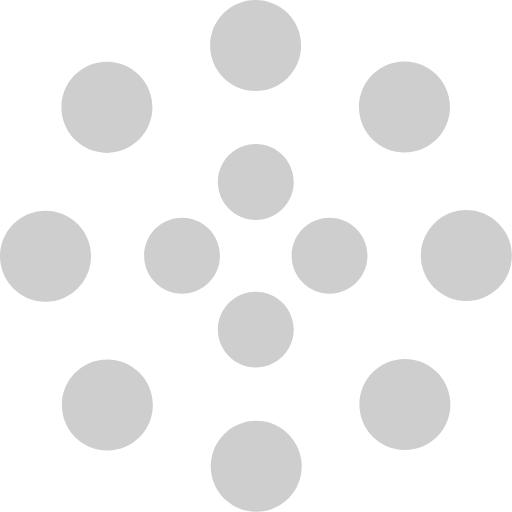
t = 0.00 s
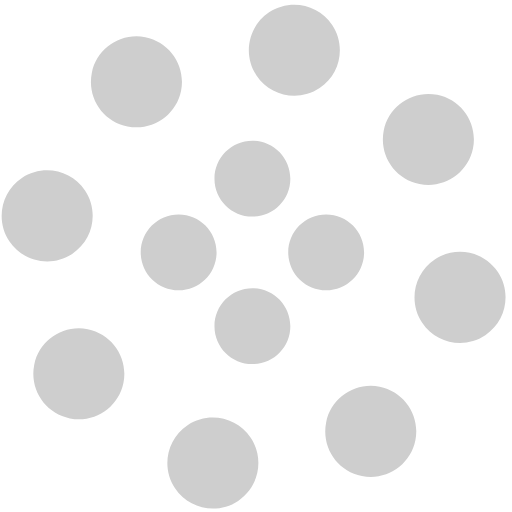
t = 1.25 s
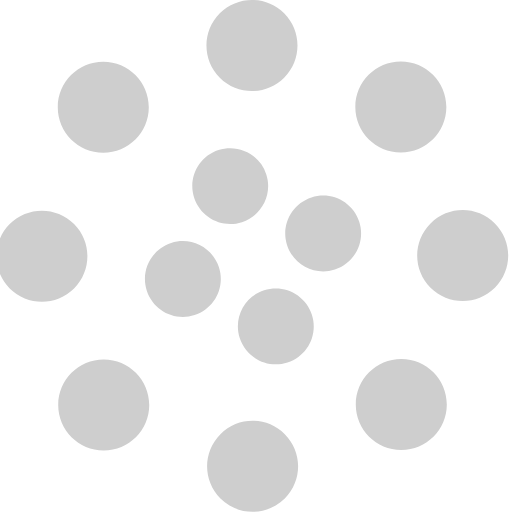
t = 2.00 s
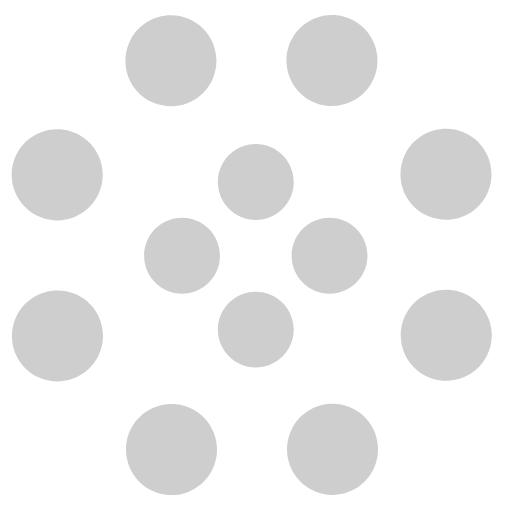
t = 2.50 s
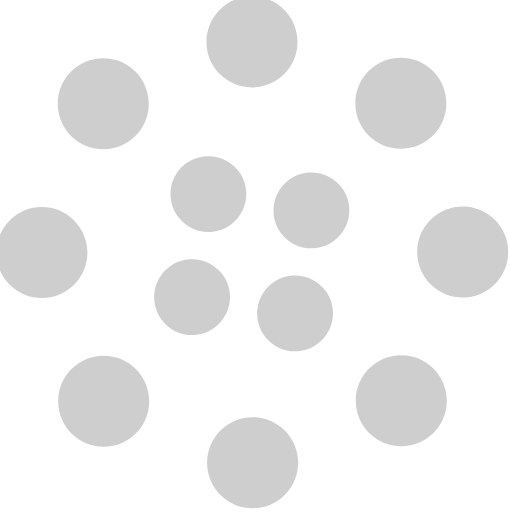
t = 4.00 s
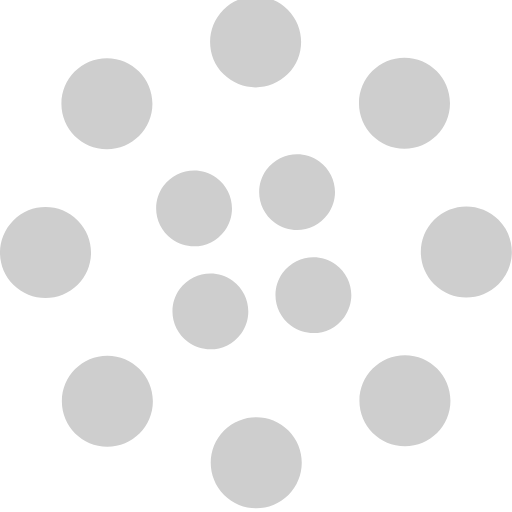
t = 6.00 s

The animated SVG that drew these frames (rendered in a browser with its animation timeline set to each time). Animation: 2 SMIL elements (animateTransform=2); one cycle of 8.00 s, repeats indefinitely.

<svg width="135" height="135" viewBox="0 0 135 135" xmlns="http://www.w3.org/2000/svg" fill="#cecece">
    <path d="M67.447 58c5.523 0 10-4.477 10-10s-4.477-10-10-10-10 4.477-10 10 4.477 10 10 10zm9.448 9.447c0 5.523 4.477 10 10 10 5.522 0 10-4.477 10-10s-4.478-10-10-10c-5.523 0-10 4.477-10 10zm-9.448 9.448c-5.523 0-10 4.477-10 10 0 5.522 4.477 10 10 10s10-4.478 10-10c0-5.523-4.477-10-10-10zM58 67.447c0-5.523-4.477-10-10-10s-10 4.477-10 10 4.477 10 10 10 10-4.477 10-10z">
        <animateTransform
            attributeName="transform"
            type="rotate"
            from="0 67 67"
            to="-360 67 67"
            dur="2.5s"
            repeatCount="indefinite"/>
    </path>
    <path d="M28.19 40.31c6.627 0 12-5.374 12-12 0-6.628-5.373-12-12-12-6.628 0-12 5.372-12 12 0 6.626 5.372 12 12 12zm30.72-19.825c4.686 4.687 12.284 4.687 16.97 0 4.686-4.686 4.686-12.284 0-16.97-4.686-4.687-12.284-4.687-16.97 0-4.687 4.686-4.687 12.284 0 16.97zm35.74 7.705c0 6.627 5.37 12 12 12 6.626 0 12-5.373 12-12 0-6.628-5.374-12-12-12-6.63 0-12 5.372-12 12zm19.822 30.72c-4.686 4.686-4.686 12.284 0 16.97 4.687 4.686 12.285 4.686 16.97 0 4.687-4.686 4.687-12.284 0-16.97-4.685-4.687-12.283-4.687-16.97 0zm-7.704 35.74c-6.627 0-12 5.37-12 12 0 6.626 5.373 12 12 12s12-5.374 12-12c0-6.63-5.373-12-12-12zm-30.72 19.822c-4.686-4.686-12.284-4.686-16.97 0-4.686 4.687-4.686 12.285 0 16.97 4.686 4.687 12.284 4.687 16.97 0 4.687-4.685 4.687-12.283 0-16.97zm-35.74-7.704c0-6.627-5.372-12-12-12-6.626 0-12 5.373-12 12s5.374 12 12 12c6.628 0 12-5.373 12-12zm-19.823-30.72c4.687-4.686 4.687-12.284 0-16.97-4.686-4.686-12.284-4.686-16.97 0-4.687 4.686-4.687 12.284 0 16.97 4.686 4.687 12.284 4.687 16.97 0z">
        <animateTransform
            attributeName="transform"
            type="rotate"
            from="0 67 67"
            to="360 67 67"
            dur="8s"
            repeatCount="indefinite"/>
    </path>
</svg>
